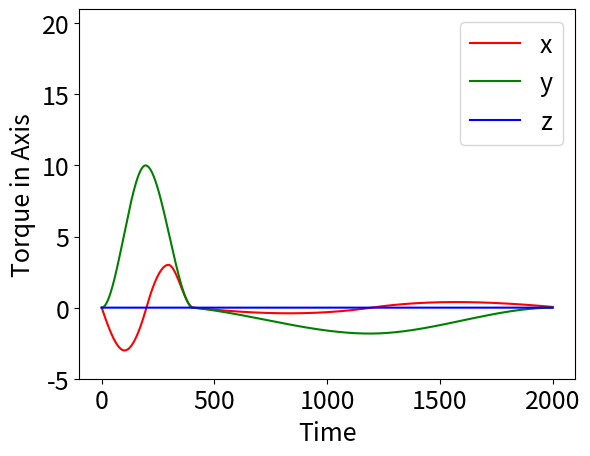

Here is the Python script that generated this plot:
import numpy as np

import matplotlib.pyplot as plt

xs = [0,-0.0473634,-0.09460638,-0.1417219,-0.1887031,-0.2355429,-0.2822343,-0.3287704,-0.3751442,-0.4213485,-0.4673766,-0.5132214,-0.558876,-0.6043332,-0.6495863,-0.694628,-0.7394516,-0.7840499,-0.8284159,-0.8725429,-0.9164236,-0.9600513,-1.003419,-1.046519,-1.089345,-1.13189,-1.174147,-1.216109,-1.257769,-1.29912,-1.340155,-1.380867,-1.421249,-1.461293,-1.500994,-1.540344,-1.579336,-1.617963,-1.656218,-1.694094,-1.731584,-1.768682,-1.80538,-1.84167,-1.877547,-1.913003,-1.948031,-1.982625,-2.016776,-2.050479,-2.083726,-2.11651,-2.148825,-2.180663,-2.212017,-2.242881,-2.273247,-2.303108,-2.332457,-2.361288,-2.389594,-2.417367,-2.4446,-2.471286,-2.497419,-2.522992,-2.547997,-2.572427,-2.596276,-2.619536,-2.642201,-2.664264,-2.685717,-2.706553,-2.726767,-2.74635,-2.765295,-2.783596,-2.801245,-2.818237,-2.834563,-2.850216,-2.865191,-2.879478,-2.893073,-2.905968,-2.918155,-2.929628,-2.94038,-2.950403,-2.959692,-2.968238,-2.976035,-2.983076,-2.989353,-2.994861,-2.999592,-3.003538,-3.006693,-3.00905,-3.010602,-3.011343,-3.011272,-3.010423,-3.008803,-3.006416,-3.003267,-2.999359,-2.994698,-2.989286,-2.983129,-2.97623,-2.968594,-2.960225,-2.951127,-2.941303,-2.93076,-2.9195,-2.907527,-2.894847,-2.881463,-2.867379,-2.8526,-2.83713,-2.820972,-2.804132,-2.786612,-2.768419,-2.749554,-2.730024,-2.709832,-2.688982,-2.667479,-2.645326,-2.622527,-2.599088,-2.575012,-2.550304,-2.524967,-2.499005,-2.472424,-2.445226,-2.417418,-2.389001,-2.359981,-2.330362,-2.300148,-2.269343,-2.237952,-2.205978,-2.173426,-2.140301,-2.106605,-2.072344,-2.037521,-2.002141,-1.966208,-1.929726,-1.892699,-1.855132,-1.817029,-1.778393,-1.73923,-1.699542,-1.659335,-1.618613,-1.57738,-1.53564,-1.493396,-1.450654,-1.407418,-1.363692,-1.319479,-1.274785,-1.229613,-1.183967,-1.137852,-1.091272,-1.044231,-0.9967334,-0.9487829,-0.9003849,-0.8515422,-0.8022592,-0.7525406,-0.7023902,-0.6518128,-0.600812,-0.5493925,-0.4975579,-0.4453123,-0.3926604,-0.339606,-0.2861538,-0.2323077,-0.1780722,-0.123451,-0.06844783,-0.01306772,0.04244111,0.09757721,0.1523224,0.2066727,0.2606238,0.3141732,0.3673165,0.4200497,0.4723691,0.524271,0.5757514,0.6268058,0.6774319,0.7276252,0.7773818,0.8266981,0.8755699,0.9239937,0.971965,1.019481,1.066538,1.113131,1.159258,1.204913,1.250094,1.294796,1.339015,1.382748,1.425992,1.468742,1.510994,1.552745,1.593991,1.634727,1.67495,1.714658,1.753844,1.792507,1.830641,1.868244,1.90531,1.941838,1.977822,2.013259,2.048145,2.082476,2.11625,2.14946,2.182104,2.214179,2.245679,2.276603,2.306944,2.336701,2.365868,2.394444,2.422422,2.4498,2.476573,2.502738,2.528292,2.55323,2.577549,2.601244,2.624313,2.64675,2.668553,2.689718,2.710239,2.730116,2.749341,2.767914,2.785828,2.803082,2.81967,2.835589,2.850836,2.865406,2.879295,2.892501,2.905018,2.916844,2.927973,2.938404,2.948131,2.957152,2.965461,2.973056,2.979932,2.986086,2.991514,2.996212,3.000176,3.003403,3.005889,3.007629,3.008621,3.008847,3.007845,3.005399,3.001536,2.996281,2.989662,2.981706,2.972439,2.961888,2.950079,2.93704,2.922796,2.907376,2.890806,2.873111,2.85432,2.834458,2.813552,2.79163,2.768718,2.744841,2.720029,2.694306,2.6677,2.640238,2.611944,2.582849,2.552977,2.522355,2.491011,2.458969,2.426259,2.392905,2.358936,2.324376,2.289255,2.253597,2.21743,2.18078,2.143674,2.10614,2.068203,2.029891,1.99123,1.952245,1.912966,1.873417,1.833628,1.793621,1.753428,1.713072,1.67258,1.63198,1.591298,1.550561,1.509795,1.469029,1.428288,1.387597,1.346986,1.306479,1.266105,1.225889,1.185859,1.14604,1.106461,1.067148,1.028126,0.9894233,0.9510655,0.9130814,0.8754954,0.8383362,0.8016293,0.7654009,0.7296793,0.6944895,0.6598601,0.6258161,0.5923855,0.5595949,0.5274692,0.4960377,0.4653246,0.4353592,0.4061658,0.3777738,0.3502076,0.3234944,0.2976615,0.2727351,0.2487426,0.2257097,0.2036641,0.182632,0.1626399,0.1437151,0.1258841,0.109174,0.09361005,0.07922101,0.06603169,0.05407047,0.04336309,0.0339365,0.02581716,0.01903224,0.01360798,0.009571552,0.006949425,0.005209832,0.003483517,0.001760142,3.960775E-05,-0.001677976,-0.003392707,-0.005104477,-0.006813333,-0.008519318,-0.01022233,-0.01192245,-0.01361959,-0.01531384,-0.01700508,-0.01869337,-0.02037876,-0.02206112,-0.02374057,-0.02541699,-0.02709047,-0.02876092,-0.03042838,-0.03209288,-0.03375433,-0.03541281,-0.03706824,-0.03872069,-0.04037007,-0.04201641,-0.04365977,-0.04530002,-0.04693728,-0.04857144,-0.05020258,-0.05183061,-0.05345561,-0.05507749,-0.05669629,-0.05831205,-0.05992466,-0.06153422,-0.06314062,-0.06474397,-0.06634414,-0.0679412,-0.06953517,-0.07112597,-0.07271368,-0.07429819,-0.0758796,-0.0774578,-0.07903285,-0.08060477,-0.08217347,-0.08373905,-0.08530139,-0.08686059,-0.08841655,-0.0899693,-0.0915189,-0.09306524,-0.0946084,-0.0961483,-0.09768502,-0.09921846,-0.1007487,-0.1022757,-0.1037994,-0.1053198,-0.106837,-0.108351,-0.1098616,-0.111369,-0.1128731,-0.1143739,-0.1158714,-0.1173656,-0.1188565,-0.1203441,-0.1218284,-0.1233093,-0.1247869,-0.1262612,-0.1277321,-0.1291998,-0.130664,-0.1321249,-0.1335824,-0.1350365,-0.1364873,-0.1379347,-0.1393788,-0.1408194,-0.1422566,-0.1436904,-0.1451208,-0.1465478,-0.1479715,-0.1493916,-0.1508083,-0.1522216,-0.1536315,-0.1550379,-0.1564408,-0.1578403,-0.1592363,-0.160629,-0.162018,-0.1634036,-0.1647857,-0.1661643,-0.1675395,-0.1689111,-0.1702792,-0.1716438,-0.173005,-0.1743625,-0.1757165,-0.177067,-0.1784139,-0.1797574,-0.1810972,-0.1824335,-0.1837662,-0.1850954,-0.186421,-0.187743,-0.1890614,-0.1903762,-0.1916875,-0.1929951,-0.1942991,-0.1955995,-0.1968962,-0.1981894,-0.1994789,-0.2007648,-0.202047,-0.2033257,-0.2046006,-0.2058718,-0.2071394,-0.2084034,-0.2096637,-0.2109202,-0.2121731,-0.2134223,-0.2146678,-0.2159097,-0.2171477,-0.2183821,-0.2196127,-0.2208397,-0.2220629,-0.2232823,-0.224498,-0.2257099,-0.2269182,-0.2281226,-0.2293233,-0.2305202,-0.2317133,-0.2329027,-0.2340882,-0.23527,-0.236448,-0.2376222,-0.2387925,-0.239959,-0.2411217,-0.2422806,-0.2434357,-0.2445869,-0.2457343,-0.2468778,-0.2480174,-0.2491533,-0.2502852,-0.2514133,-0.2525374,-0.2536578,-0.2547742,-0.2558867,-0.2569953,-0.2581,-0.2592008,-0.2602977,-0.2613907,-0.2624797,-0.2635648,-0.264646,-0.2657232,-0.2667964,-0.2678657,-0.2689311,-0.2699925,-0.2710499,-0.2721033,-0.2731527,-0.2741982,-0.2752397,-0.2762771,-0.2773106,-0.27834,-0.2793655,-0.2803868,-0.2814042,-0.2824175,-0.2834269,-0.2844321,-0.2854333,-0.2864304,-0.2874235,-0.2884125,-0.2893974,-0.2903783,-0.291355,-0.2923277,-0.2932963,-0.2942608,-0.2952211,-0.2961774,-0.2971296,-0.2980776,-0.2990215,-0.2999612,-0.3008969,-0.3018283,-0.3027556,-0.3036788,-0.3045978,-0.3055126,-0.3064233,-0.3073297,-0.308232,-0.3091301,-0.310024,-0.3109137,-0.3117992,-0.3126804,-0.3135575,-0.3144304,-0.3152989,-0.3161633,-0.3170234,-0.3178793,-0.318731,-0.3195783,-0.3204214,-0.3212602,-0.3220948,-0.3229251,-0.323751,-0.3245727,-0.3253901,-0.3262032,-0.327012,-0.3278165,-0.3286166,-0.3294125,-0.330204,-0.3309911,-0.3317739,-0.3325524,-0.3333265,-0.3340963,-0.3348616,-0.3356226,-0.3363793,-0.3371316,-0.3378794,-0.3386229,-0.339362,-0.3400967,-0.3408269,-0.3415528,-0.3422742,-0.3429913,-0.3437038,-0.344412,-0.3451156,-0.3458149,-0.3465097,-0.3472,-0.3478859,-0.3485673,-0.3492442,-0.3499166,-0.3505846,-0.351248,-0.351907,-0.3525614,-0.3532114,-0.3538568,-0.3544977,-0.3551341,-0.3557659,-0.3563933,-0.357016,-0.3576342,-0.3582478,-0.358857,-0.3594615,-0.3600615,-0.3606568,-0.3612477,-0.3618339,-0.3624155,-0.3629925,-0.3635649,-0.3641327,-0.3646959,-0.3652544,-0.3658083,-0.3663577,-0.3669024,-0.3674423,-0.3679777,-0.3685084,-0.3690345,-0.3695559,-0.3700725,-0.3705846,-0.371092,-0.3715946,-0.3720926,-0.3725858,-0.3730744,-0.3735583,-0.3740374,-0.3745118,-0.3749815,-0.3754463,-0.3759066,-0.3763621,-0.3768128,-0.3772587,-0.3776999,-0.3781363,-0.378568,-0.3789949,-0.3794169,-0.3798342,-0.3802467,-0.3806544,-0.3810573,-0.3814554,-0.3818486,-0.382237,-0.3826207,-0.3829994,-0.3833734,-0.3837425,-0.3841067,-0.3844661,-0.3848206,-0.3851702,-0.385515,-0.3858549,-0.3861899,-0.38652,-0.3868452,-0.3871655,-0.3874809,-0.3877914,-0.388097,-0.3883977,-0.3886934,-0.3889842,-0.38927,-0.3895509,-0.3898269,-0.3900978,-0.3903639,-0.3906249,-0.390881,-0.3911321,-0.3913782,-0.3916194,-0.3918555,-0.3920866,-0.3923127,-0.3925338,-0.3927499,-0.392961,-0.393167,-0.3933679,-0.3935639,-0.3937548,-0.3939407,-0.3941214,-0.3942972,-0.3944679,-0.3946334,-0.3947939,-0.3949493,-0.3950996,-0.3952448,-0.395385,-0.3955199,-0.3956499,-0.3957746,-0.3958943,-0.3960088,-0.3961182,-0.3962224,-0.3963215,-0.3964154,-0.3965042,-0.3965878,-0.3966663,-0.3967395,-0.3968076,-0.3968705,-0.3969282,-0.3969807,-0.397028,-0.3970701,-0.3971069,-0.3971386,-0.3971651,-0.3971862,-0.3972022,-0.3972129,-0.3972183,-0.3972186,-0.3972135,-0.3972032,-0.3971876,-0.3971668,-0.3971406,-0.3971092,-0.3970724,-0.3970304,-0.3969831,-0.3969304,-0.3968725,-0.3968092,-0.3967406,-0.3966666,-0.3965873,-0.3965027,-0.3964127,-0.3963174,-0.3962167,-0.3961107,-0.3959992,-0.3958824,-0.3957602,-0.3956326,-0.3954996,-0.3953613,-0.3952175,-0.3950683,-0.3949137,-0.3947536,-0.3945882,-0.3944173,-0.394241,-0.3940592,-0.393872,-0.3936793,-0.3934812,-0.3932776,-0.3930685,-0.3928539,-0.3926339,-0.3924083,-0.3921773,-0.3919407,-0.3916987,-0.3914512,-0.3911981,-0.3909395,-0.3906754,-0.3904057,-0.3901305,-0.3898498,-0.3895635,-0.3892716,-0.3889742,-0.3886712,-0.3883627,-0.3880485,-0.3877288,-0.3874035,-0.3870726,-0.3867361,-0.386394,-0.3860463,-0.3856929,-0.385334,-0.3849694,-0.3845991,-0.3842233,-0.3838417,-0.3834545,-0.3830617,-0.3826632,-0.3822591,-0.3818492,-0.3814338,-0.3810125,-0.3805856,-0.3801531,-0.3797148,-0.3792708,-0.378821,-0.3783657,-0.3779045,-0.3774376,-0.376965,-0.3764866,-0.3760025,-0.3755126,-0.375017,-0.3745156,-0.3740084,-0.3734955,-0.3729768,-0.3724523,-0.371922,-0.371386,-0.370844,-0.3702964,-0.3697428,-0.3691836,-0.3686184,-0.3680473,-0.3674706,-0.3668879,-0.3662994,-0.365705,-0.3651048,-0.3644987,-0.3638867,-0.3632689,-0.3626451,-0.3620155,-0.3613801,-0.3607387,-0.3600913,-0.3594382,-0.358779,-0.358114,-0.357443,-0.3567661,-0.3560833,-0.3553944,-0.3546998,-0.353999,-0.3532924,-0.3525798,-0.3518613,-0.3511367,-0.3504061,-0.3496696,-0.3489271,-0.3481786,-0.3474241,-0.3466635,-0.345897,-0.3451244,-0.3443458,-0.3435611,-0.3427705,-0.3419737,-0.341171,-0.3403622,-0.3395472,-0.3387264,-0.3378993,-0.3370663,-0.3362271,-0.3353818,-0.3345305,-0.333673,-0.3328095,-0.3319398,-0.331064,-0.3301821,-0.329294,-0.3283999,-0.3274996,-0.3265931,-0.3256805,-0.3247617,-0.3238369,-0.3229057,-0.3219684,-0.321025,-0.3200754,-0.3191196,-0.3181576,-0.3171893,-0.3162149,-0.3152343,-0.3142475,-0.3132544,-0.3122551,-0.3112495,-0.3102378,-0.3092197,-0.3081956,-0.307165,-0.3061281,-0.3050852,-0.3040358,-0.3029802,-0.3019184,-0.3008502,-0.2997758,-0.2986949,-0.2976078,-0.2965145,-0.2954148,-0.2943088,-0.2931963,-0.2920776,-0.2909527,-0.2898213,-0.2886836,-0.2875395,-0.2863889,-0.2852322,-0.2840689,-0.2828994,-0.2817235,-0.280541,-0.2793523,-0.2781572,-0.2769557,-0.2757477,-0.2745333,-0.2733125,-0.2720853,-0.2708515,-0.2696114,-0.2683648,-0.2671119,-0.2658523,-0.2645863,-0.263314,-0.2620352,-0.2607498,-0.2594579,-0.2581595,-0.2568548,-0.2555434,-0.2542257,-0.2529012,-0.2515702,-0.250233,-0.2488889,-0.2475386,-0.2461815,-0.2448179,-0.2434479,-0.2420712,-0.2406878,-0.2392981,-0.2379017,-0.2364988,-0.2350891,-0.233673,-0.2322503,-0.2308209,-0.2293851,-0.2279425,-0.2264933,-0.2250376,-0.223575,-0.222106,-0.2206303,-0.2191478,-0.2176589,-0.2161631,-0.2146608,-0.2131518,-0.2116361,-0.2101138,-0.2085847,-0.2070488,-0.2055065,-0.2039573,-0.2024015,-0.2008389,-0.1992694,-0.1976935,-0.1961107,-0.1945213,-0.192925,-0.191322,-0.1897123,-0.1880957,-0.1864725,-0.1848425,-0.1832056,-0.1815621,-0.1799115,-0.1782545,-0.1765904,-0.1749196,-0.1732422,-0.1715577,-0.1698666,-0.1681684,-0.1664634,-0.1647518,-0.1630332,-0.1613076,-0.1595754,-0.1578362,-0.1560903,-0.1543375,-0.1525776,-0.1508111,-0.1490374,-0.1472572,-0.1454697,-0.1436754,-0.1418744,-0.1400662,-0.1382513,-0.1364294,-0.1346005,-0.1327648,-0.130922,-0.1290726,-0.1272158,-0.125352,-0.1234817,-0.121604,-0.1197194,-0.117828,-0.1159295,-0.1140241,-0.1121116,-0.1101921,-0.1082657,-0.1063321,-0.1043917,-0.102444,-0.1004893,-0.0985278,-0.09655897,-0.09458349,-0.09260049,-0.09061056,-0.0886138,-0.08660977,-0.08459879,-0.08258062,-0.08055514,-0.07852298,-0.07648342,-0.07443699,-0.07238333,-0.07032234,-0.06825455,-0.06617942,-0.06409723,-0.06200803,-0.05991157,-0.0578081,-0.05569708,-0.05357914,-0.05145418,-0.04932164,-0.04718254,-0.04503567,-0.04288176,-0.0407209,-0.03855262,-0.03637737,-0.0341946,-0.03200459,-0.02980759,-0.02760324,-0.02539179,-0.02317299,-0.02094673,-0.01871354,-0.01647289,-0.01422502,-0.01197014,-0.009707667,-0.007438161,-0.005163589,-0.002895016,-0.0006340141,0.001619961,0.003866379,0.006105784,0.008337914,0.01056251,0.01278011,0.01499019,0.01719329,0.01938914,0.02157751,0.0237589,0.02593281,0.02809978,0.03025953,0.03241183,0.03455719,0.03669536,0.0388261,0.04094993,0.04306634,0.04517584,0.04727818,0.04937314,0.0514612,0.05354188,0.0556157,0.05768239,0.05974172,0.06179421,0.06383934,0.06587763,0.06790883,0.06993273,0.07194978,0.07395954,0.07596248,0.07795838,0.07994699,0.0819288,0.08390336,0.08587112,0.08783187,0.08978539,0.09173213,0.09367188,0.09560441,0.09753019,0.09944876,0.1013606,0.1032655,0.1051632,0.1070542,0.108938,0.1108151,0.1126853,0.1145483,0.1164047,0.1182539,0.1200964,0.1219321,0.1237606,0.1255825,0.1273974,0.1292055,0.1310068,0.1328011,0.1345887,0.1363695,0.1381432,0.1399103,0.1416704,0.1434239,0.1451706,0.1469103,0.1486434,0.1503695,0.152089,0.1538018,0.1555077,0.1572069,0.1588992,0.160585,0.1622641,0.1639362,0.1656018,0.1672605,0.1689127,0.1705581,0.1721967,0.1738288,0.1754541,0.1770728,0.1786849,0.1802901,0.1818889,0.1834811,0.1850664,0.1866452,0.1882173,0.1897829,0.1913419,0.1928941,0.1944399,0.195979,0.1975116,0.1990377,0.200557,0.2020699,0.2035761,0.2050759,0.2065692,0.2080558,0.209536,0.2110095,0.2124767,0.2139374,0.2153914,0.2168391,0.2182803,0.2197148,0.2211431,0.2225647,0.22398,0.2253889,0.2267911,0.2281871,0.2295765,0.2309596,0.2323363,0.2337064,0.2350703,0.2364276,0.2377787,0.2391234,0.2404616,0.2417936,0.243119,0.2444383,0.2457512,0.2470576,0.2483578,0.2496517,0.2509391,0.2522203,0.2534951,0.2547637,0.2560261,0.257282,0.2585317,0.2597751,0.2610123,0.2622433,0.2634679,0.2646863,0.2658984,0.2671044,0.2683042,0.2694976,0.270685,0.2718659,0.2730408,0.2742096,0.275372,0.2765284,0.2776784,0.2788225,0.2799603,0.2810919,0.2822175,0.2833369,0.2844501,0.2855573,0.2866583,0.2877532,0.2888421,0.2899247,0.2910014,0.2920719,0.2931364,0.2941948,0.2952471,0.2962934,0.2973336,0.2983678,0.299396,0.3004181,0.3014342,0.3024443,0.3034484,0.3044465,0.3054385,0.3064247,0.3074049,0.308379,0.3093472,0.3103094,0.3112656,0.312216,0.3131604,0.3140989,0.3150313,0.315958,0.3168787,0.3177935,0.3187025,0.3196054,0.3205026,0.3213939,0.3222792,0.3231587,0.3240324,0.3249002,0.3257622,0.3266183,0.3274686,0.3283131,0.3291518,0.3299847,0.3308117,0.331633,0.3324485,0.3332582,0.3340622,0.3348602,0.3356527,0.3364394,0.3372202,0.3379954,0.3387647,0.3395285,0.3402865,0.3410387,0.3417853,0.3425261,0.3432614,0.3439909,0.3447146,0.3454328,0.3461452,0.3468521,0.3475533,0.3482488,0.3489386,0.3496229,0.3503015,0.3509746,0.351642,0.3523037,0.35296,0.3536106,0.3542556,0.3548951,0.355529,0.3561573,0.3567801,0.3573973,0.3580089,0.3586152,0.3592158,0.3598109,0.3604005,0.3609845,0.3615631,0.3621362,0.3627038,0.363266,0.3638227,0.3643738,0.3649195,0.3654598,0.3659946,0.3665241,0.367048,0.3675666,0.3680797,0.3685874,0.3690897,0.3695866,0.3700781,0.3705642,0.371045,0.3715204,0.3719904,0.3724551,0.3729144,0.3733683,0.373817,0.3742604,0.3746983,0.375131,0.3755584,0.3759804,0.3763972,0.3768087,0.3772149,0.3776159,0.3780115,0.3784019,0.378787,0.379167,0.3795416,0.3799111,0.3802752,0.3806343,0.3809881,0.3813366,0.38168,0.3820181,0.3823512,0.382679,0.3830016,0.3833191,0.3836315,0.3839386,0.3842407,0.3845375,0.3848293,0.385116,0.3853975,0.3856739,0.3859453,0.3862115,0.3864726,0.3867286,0.3869796,0.3872255,0.3874664,0.3877022,0.3879329,0.3881586,0.3883793,0.3885949,0.3888056,0.3890111,0.3892118,0.3894074,0.389598,0.3897836,0.3899643,0.3901399,0.3903106,0.3904763,0.3906372,0.390793,0.3909439,0.3910899,0.391231,0.3913671,0.3914984,0.3916247,0.3917462,0.3918626,0.3919743,0.3920811,0.392183,0.3922801,0.3923723,0.3924596,0.3925421,0.3926198,0.3926926,0.3927606,0.3928238,0.3928822,0.3929358,0.3929846,0.3930286,0.3930678,0.3931023,0.393132,0.3931569,0.3931772,0.3931926,0.3932033,0.3932092,0.3932105,0.393207,0.3931987,0.3931859,0.3931683,0.393146,0.393119,0.3930874,0.393051,0.3930101,0.3929645,0.3929142,0.3928592,0.3927996,0.3927355,0.3926666,0.3925932,0.3925151,0.3924325,0.3923452,0.3922534,0.392157,0.392056,0.3919505,0.3918403,0.3917257,0.3916064,0.3914827,0.3913544,0.3912215,0.3910842,0.3909424,0.390796,0.3906451,0.3904898,0.39033,0.3901656,0.3899968,0.3898236,0.3896459,0.3894637,0.3892771,0.3890861,0.3888906,0.3886907,0.3884864,0.3882776,0.3880646,0.387847,0.387625,0.3873988,0.3871681,0.3869331,0.3866937,0.3864499,0.3862018,0.3859493,0.3856925,0.3854315,0.385166,0.3848962,0.3846222,0.3843438,0.3840612,0.3837742,0.383483,0.3831875,0.3828877,0.3825837,0.3822755,0.3819629,0.3816462,0.3813251,0.381,0.3806705,0.3803369,0.379999,0.379657,0.3793107,0.3789603,0.3786058,0.378247,0.377884,0.377517,0.3771456,0.3767703,0.3763908,0.3760071,0.3756194,0.3752275,0.3748316,0.3744314,0.3740273,0.373619,0.3732066,0.3727902,0.3723697,0.371945,0.3715165,0.3710838,0.370647,0.3702064,0.3697616,0.3693128,0.3688601,0.3684033,0.3679425,0.3674776,0.3670089,0.3665361,0.3660594,0.3655787,0.365094,0.3646054,0.3641129,0.3636163,0.363116,0.3626116,0.3621033,0.3615912,0.3610751,0.3605552,0.3600313,0.3595035,0.358972,0.3584364,0.3578972,0.3573539,0.3568068,0.356256,0.3557013,0.3551428,0.3545803,0.3540141,0.3534442,0.3528703,0.3522928,0.3517114,0.3511262,0.3505373,0.3499447,0.3493481,0.348748,0.348144,0.3475363,0.346925,0.3463097,0.3456909,0.3450683,0.3444421,0.343812,0.3431784,0.3425411,0.3419,0.3412553,0.3406069,0.3399549,0.3392993,0.33864,0.337977,0.3373104,0.3366402,0.3359665,0.335289,0.334608,0.3339233,0.3332351,0.3325434,0.331848,0.331149,0.3304465,0.3297405,0.3290311,0.3283178,0.3276011,0.326881,0.3261572,0.3254302,0.3246993,0.323965,0.3232275,0.3224862,0.3217415,0.3209934,0.3202417,0.3194867,0.3187281,0.3179662,0.3172008,0.3164319,0.3156597,0.314884,0.3141049,0.3133224,0.3125365,0.3117473,0.3109546,0.3101586,0.3093592,0.3085564,0.3077503,0.3069409,0.306128,0.3053119,0.3044924,0.3036696,0.3028436,0.3020141,0.3011814,0.3003454,0.2995062,0.2986636,0.2978177,0.2969687,0.2961162,0.2952607,0.2944019,0.2935396,0.2926744,0.2918059,0.2909339,0.2900591,0.2891808,0.2882995,0.2874149,0.2865271,0.2856362,0.2847421,0.2838448,0.2829444,0.2820408,0.2811341,0.2802242,0.2793113,0.2783952,0.2774759,0.2765536,0.2756281,0.2746997,0.2737681,0.2728333,0.2718956,0.2709547,0.2700108,0.2690639,0.2681139,0.2671608,0.2662048,0.2652457,0.2642836,0.2633185,0.2623504,0.2613792,0.260405,0.2594281,0.2584479,0.2574648,0.2564789,0.2554898,0.2544979,0.2535031,0.2525054,0.2515045,0.2505009,0.2494944,0.2484847,0.2474725,0.2464572,0.2454389,0.244418,0.243394,0.2423671,0.2413376,0.240305,0.2392697,0.2382315,0.2371904,0.2361466,0.2350999,0.2340504,0.2329981,0.2319429,0.2308851,0.2298244,0.2287609,0.2276947,0.2266256,0.225554,0.2244795,0.2234024,0.2223222,0.2212394,0.2201541,0.2190659,0.2179749,0.2168815,0.2157851,0.2146861,0.2135846,0.2124801,0.2113732,0.2102635,0.2091513,0.2080362,0.2069185,0.2057985,0.2046754,0.2035501,0.202422,0.2012911,0.2001579,0.199022,0.1978835,0.1967424,0.1955987,0.1944526,0.1933038,0.1921524,0.1909986,0.1898421,0.1886832,0.1875217,0.1863576,0.1851912,0.1840221,0.1828508,0.1816767,0.1805001,0.1793212,0.1781398,0.1769559,0.1757695,0.1745806,0.1733894,0.1721958,0.1709997,0.1698011,0.1686001,0.1673968,0.1661911,0.164983,0.1637723,0.1625594,0.1613442,0.1601264,0.1589063,0.1576841,0.1564593,0.1552323,0.1540028,0.152771,0.1515371,0.1503007,0.149062,0.1478211,0.1465776,0.1453323,0.1440844,0.1428342,0.1415818,0.1403272,0.1390703,0.1378111,0.1365498,0.1352863,0.1340203,0.1327523,0.1314821,0.1302097,0.1289349,0.1276581,0.1263792,0.125098,0.1238145,0.1225291,0.1212413,0.1199515,0.1186596,0.1173653,0.1160692,0.1147708,0.1134706,0.1121679,0.1108631,0.1095565,0.1082475,0.1069367,0.1056235,0.1043084,0.1029914,0.1016721,0.1003507,0.09902762,0.09770226,0.09637494,0.09504569,0.09371413,0.09238081,0.09104541,0.08970808,0.08836886,0.08702736,0.08568415,0.08433887,0.0829917,0.08164249,0.08029142,0.07893828,0.07758331,0.07622649,0.07486764,0.07350679,0.07214428,0.07077978,0.06941346,0.06804515,0.06667487,0.06530298,0.06392893,0.06255312,0.0611757,0.05979617,0.05841506,0.05703183,0.05564686,0.05426033,0.05287152,0.05148137,]
ys = [0.0002726016,0.0005194347,0.002196318,0.00544393,0.01024581,0.01658548,0.02444649,0.03381237,0.04466667,0.0569929,0.07077461,0.08599534,0.1026386,0.120688,0.140127,0.1609391,0.183108,0.206617,0.2314498,0.25759,0.2850209,0.3137263,0.3436896,0.3748943,0.407324,0.4409622,0.4757924,0.5117983,0.5489632,0.5872708,0.6267046,0.6672482,0.7088851,0.7515987,0.7953728,0.8401905,0.8860357,0.932892,0.9807427,1.029572,1.079362,1.130097,1.181761,1.234337,1.287809,1.34216,1.397374,1.453434,1.510324,1.568027,1.626528,1.685809,1.745854,1.806646,1.868169,1.930407,1.993343,2.056961,2.121243,2.186175,2.251739,2.317919,2.384697,2.45206,2.519988,2.588466,2.657478,2.727007,2.797037,2.86755,2.938531,3.009964,3.08183,3.154115,3.226803,3.299875,3.373316,3.44711,3.521239,3.595688,3.67044,3.745478,3.820787,3.896349,3.972148,4.048169,4.124393,4.200804,4.277388,4.354125,4.431002,4.508,4.585104,4.662296,4.739561,4.816882,4.894243,4.971627,5.049017,5.126398,5.203752,5.281064,5.358315,5.435493,5.512577,5.589552,5.666403,5.743113,5.819664,5.89604,5.972226,6.048205,6.12396,6.199473,6.274731,6.349715,6.424409,6.498798,6.572864,6.64659,6.719961,6.79296,6.865571,6.937776,7.00956,7.080906,7.151798,7.222219,7.292152,7.361582,7.430492,7.498865,7.566685,7.633935,7.7006,7.766661,7.832104,7.896911,7.961066,8.024552,8.087355,8.149456,8.210839,8.271488,8.331386,8.390515,8.448863,8.506411,8.563141,8.619038,8.674087,8.728268,8.781568,8.833968,8.885453,8.936007,8.985612,9.034253,9.081912,9.128573,9.174221,9.218838,9.262407,9.304914,9.34634,9.386669,9.425887,9.463974,9.500916,9.536695,9.571296,9.6047,9.636894,9.667859,9.69758,9.72604,9.753222,9.77911,9.803688,9.826939,9.848845,9.869393,9.888564,9.906342,9.92271,9.937654,9.951155,9.963197,9.973764,9.982841,9.990408,9.996449,10.00095,10.0039,10.00527,10.0051,10.00361,10.00081,9.996718,9.99135,9.984715,9.976828,9.967698,9.95734,9.945765,9.932987,9.919017,9.903868,9.887551,9.870082,9.851469,9.831728,9.810869,9.788905,9.765849,9.741714,9.71651,9.690251,9.662951,9.634619,9.605269,9.574914,9.543566,9.511237,9.477941,9.443687,9.408491,9.372364,9.335318,9.297365,9.258519,9.218791,9.178195,9.136742,9.094444,9.051314,9.007366,8.96261,8.917059,8.870727,8.823625,8.775764,8.72716,8.677822,8.627764,8.576998,8.525537,8.473394,8.420579,8.367106,8.312988,8.258237,8.202864,8.146883,8.090304,8.033144,7.97541,7.91712,7.858283,7.798909,7.739017,7.678612,7.617713,7.556327,7.494472,7.432156,7.36939,7.306193,7.242571,7.17854,7.11411,7.049297,6.984109,6.918562,6.852668,6.786435,6.719882,6.653015,6.585852,6.518401,6.450679,6.382695,6.31446,6.245992,6.177297,6.108392,6.039286,5.969995,5.90053,5.830901,5.761124,5.691208,5.62117,5.551016,5.480765,5.410427,5.340011,5.269535,5.199006,5.128441,5.057848,4.987245,4.916641,4.846046,4.775478,4.704944,4.634461,4.564037,4.493689,4.423427,4.353261,4.283208,4.213276,4.143483,4.073835,4.00435,3.935036,3.86591,3.796981,3.728259,3.659763,3.591499,3.523486,3.455729,3.388247,3.321049,3.254147,3.187555,3.121284,3.055348,2.989758,2.924528,2.85967,2.795193,2.731114,2.667443,2.604194,2.541377,2.479008,2.417095,2.355653,2.294695,2.234231,2.174277,2.114841,2.055939,1.997582,1.939782,1.882553,1.825905,1.769852,1.714405,1.659579,1.605386,1.551834,1.498942,1.446716,1.395174,1.344324,1.294182,1.244758,1.196064,1.148115,1.100922,1.054498,1.008852,0.9640017,0.9199543,0.8767271,0.8343306,0.7927761,0.7520771,0.712244,0.6732931,0.6352329,0.5980787,0.561842,0.5265322,0.4921665,0.4587545,0.4263105,0.394845,0.3643713,0.3349009,0.306448,0.2790232,0.2526398,0.2273102,0.2030458,0.1798611,0.1577673,0.136776,0.1169004,0.09815311,0.08054543,0.06409073,0.04880238,0.03469086,0.02177048,0.01005077,-0.000421859,-0.00604068,-0.006421512,-0.004543042,-0.003383985,-0.004781866,-0.006454599,-0.008136589,-0.009827707,-0.01152802,-0.01323741,-0.01495594,-0.01668348,-0.01842005,-0.02016567,-0.02192023,-0.02368377,-0.02545618,-0.02723754,-0.0290277,-0.03082668,-0.03263453,-0.03445109,-0.03627644,-0.03811046,-0.03995322,-0.04180458,-0.04366457,-0.04553321,-0.04741036,-0.04929611,-0.05119031,-0.05309306,-0.05500419,-0.05692376,-0.05885177,-0.06078809,-0.06273282,-0.06468578,-0.0666471,-0.06861659,-0.07059437,-0.07258029,-0.07457436,-0.07657664,-0.07858694,-0.0806054,-0.08263183,-0.08466636,-0.08670881,-0.08875921,-0.09081761,-0.09288386,-0.09495803,-0.09703999,-0.09912983,-0.1012274,-0.1033327,-0.1054458,-0.1075666,-0.109695,-0.1118311,-0.1139748,-0.1161261,-0.1182849,-0.1204513,-0.1226251,-0.1248065,-0.1269953,-0.1291915,-0.131395,-0.1336059,-0.1358242,-0.1380496,-0.1402825,-0.1425225,-0.1447698,-0.1470241,-0.1492857,-0.1515544,-0.1538301,-0.156113,-0.1584029,-0.1606998,-0.1630036,-0.1653144,-0.1676321,-0.1699567,-0.1722882,-0.1746264,-0.1769716,-0.1793234,-0.181682,-0.1840473,-0.1864193,-0.188798,-0.1911833,-0.1935752,-0.1959736,-0.1983787,-0.2007902,-0.2032081,-0.2056325,-0.2080635,-0.2105008,-0.2129444,-0.2153943,-0.2178507,-0.2203132,-0.222782,-0.225257,-0.2277382,-0.2302257,-0.2327192,-0.2352188,-0.2377245,-0.2402362,-0.2427541,-0.2452778,-0.2478075,-0.2503431,-0.2528848,-0.2554322,-0.2579855,-0.2605445,-0.2631094,-0.2656801,-0.2682565,-0.2708385,-0.2734262,-0.2760195,-0.2786187,-0.2812232,-0.2838333,-0.286449,-0.2890702,-0.2916968,-0.2943288,-0.2969663,-0.2996091,-0.3022574,-0.3049109,-0.3075697,-0.3102338,-0.3129033,-0.3155777,-0.3182574,-0.3209423,-0.3236322,-0.3263274,-0.3290275,-0.3317327,-0.3344428,-0.3371579,-0.3398781,-0.3426031,-0.345333,-0.3480677,-0.3508075,-0.3535518,-0.356301,-0.3590548,-0.3618134,-0.3645768,-0.3673448,-0.3701173,-0.3728945,-0.3756762,-0.3784627,-0.3812535,-0.3840487,-0.3868484,-0.3896528,-0.3924613,-0.3952742,-0.3980915,-0.4009131,-0.403739,-0.4065691,-0.4094034,-0.4122419,-0.4150846,-0.4179316,-0.4207825,-0.4236374,-0.4264965,-0.4293597,-0.4322268,-0.4350978,-0.4379727,-0.4408515,-0.4437344,-0.446621,-0.4495113,-0.4524055,-0.4553036,-0.4582053,-0.4611106,-0.4640197,-0.4669323,-0.4698488,-0.4727686,-0.4756921,-0.478619,-0.4815495,-0.4844835,-0.4874208,-0.4903616,-0.4933058,-0.4962534,-0.4992043,-0.5021584,-0.5051157,-0.5080764,-0.5110404,-0.5140073,-0.5169775,-0.5199508,-0.5229272,-0.5259067,-0.5288892,-0.5318747,-0.5348632,-0.5378547,-0.540849,-0.5438462,-0.5468463,-0.5498492,-0.5528551,-0.5558635,-0.5588747,-0.5618886,-0.5649054,-0.5679247,-0.5709466,-0.5739711,-0.5769982,-0.5800279,-0.5830601,-0.5860946,-0.5891317,-0.5921712,-0.5952132,-0.5982575,-0.6013041,-0.604353,-0.6074043,-0.6104578,-0.6135134,-0.6165712,-0.6196312,-0.6226935,-0.6257578,-0.6288241,-0.6318924,-0.6349629,-0.6380355,-0.6411098,-0.6441861,-0.6472642,-0.6503445,-0.6534264,-0.6565101,-0.6595956,-0.6626829,-0.665772,-0.6688628,-0.6719551,-0.6750491,-0.678145,-0.6812422,-0.6843409,-0.6874412,-0.690543,-0.6936464,-0.6967511,-0.6998572,-0.7029647,-0.7060736,-0.7091839,-0.7122954,-0.7154081,-0.7185221,-0.7216374,-0.7247538,-0.7278713,-0.73099,-0.7341097,-0.7372307,-0.7403525,-0.7434753,-0.7465991,-0.7497238,-0.7528497,-0.7559762,-0.7591037,-0.7622319,-0.7653611,-0.768491,-0.7716215,-0.7747527,-0.7778847,-0.7810175,-0.7841508,-0.7872847,-0.7904191,-0.793554,-0.7966897,-0.7998257,-0.8029621,-0.8060989,-0.8092363,-0.8123739,-0.8155119,-0.8186501,-0.8217887,-0.8249276,-0.8280666,-0.8312058,-0.8343453,-0.8374849,-0.8406246,-0.8437642,-0.8469039,-0.8500438,-0.8531836,-0.8563234,-0.859463,-0.8626026,-0.865742,-0.8688815,-0.8720205,-0.8751594,-0.8782981,-0.8814366,-0.8845747,-0.8877124,-0.8908499,-0.8939869,-0.8971236,-0.9002597,-0.9033954,-0.9065306,-0.9096652,-0.9127995,-0.9159329,-0.9190658,-0.922198,-0.9253297,-0.9284606,-0.9315907,-0.93472,-0.9378486,-0.9409766,-0.9441035,-0.9472294,-0.9503545,-0.9534789,-0.956602,-0.9597243,-0.9628454,-0.9659656,-0.9690849,-0.9722027,-0.9753196,-0.9784352,-0.9815496,-0.984663,-0.987775,-0.9908857,-0.993995,-0.9971032,-1.00021,-1.003315,-1.006419,-1.009521,-1.012622,-1.015722,-1.018819,-1.021916,-1.02501,-1.028104,-1.031195,-1.034285,-1.037372,-1.040459,-1.043543,-1.046626,-1.049706,-1.052785,-1.055863,-1.058938,-1.062011,-1.065082,-1.068151,-1.071218,-1.074283,-1.077346,-1.080407,-1.083466,-1.086523,-1.089577,-1.092629,-1.095679,-1.098726,-1.101771,-1.104814,-1.107855,-1.110893,-1.113928,-1.116961,-1.119992,-1.12302,-1.126046,-1.129068,-1.132089,-1.135106,-1.138121,-1.141134,-1.144143,-1.14715,-1.150154,-1.153155,-1.156154,-1.159149,-1.162142,-1.165131,-1.168118,-1.171102,-1.174082,-1.17706,-1.180034,-1.183006,-1.185974,-1.188939,-1.191901,-1.19486,-1.197815,-1.200767,-1.203716,-1.206661,-1.209603,-1.212542,-1.215477,-1.218409,-1.221338,-1.224262,-1.227184,-1.230101,-1.233015,-1.235926,-1.238833,-1.241736,-1.244635,-1.247531,-1.250423,-1.253311,-1.256195,-1.259075,-1.261952,-1.264824,-1.267693,-1.270557,-1.273418,-1.276275,-1.279127,-1.281976,-1.28482,-1.28766,-1.290496,-1.293328,-1.296155,-1.298978,-1.301797,-1.304612,-1.307422,-1.310228,-1.313029,-1.315826,-1.318619,-1.321407,-1.32419,-1.32697,-1.329744,-1.332514,-1.335279,-1.338039,-1.340795,-1.343546,-1.346292,-1.349033,-1.35177,-1.354502,-1.357229,-1.359951,-1.362668,-1.36538,-1.368087,-1.370789,-1.373486,-1.376178,-1.378865,-1.381546,-1.384223,-1.386894,-1.38956,-1.392221,-1.394877,-1.397527,-1.400172,-1.402812,-1.405446,-1.408074,-1.410697,-1.413315,-1.415928,-1.418534,-1.421135,-1.423731,-1.426321,-1.428905,-1.431484,-1.434056,-1.436623,-1.439185,-1.44174,-1.44429,-1.446834,-1.449372,-1.451904,-1.45443,-1.45695,-1.459464,-1.461972,-1.464474,-1.46697,-1.469459,-1.471943,-1.47442,-1.476892,-1.479357,-1.481815,-1.484267,-1.486714,-1.489153,-1.491587,-1.494014,-1.496434,-1.498848,-1.501255,-1.503656,-1.506051,-1.508439,-1.51082,-1.513194,-1.515562,-1.517923,-1.520278,-1.522626,-1.524966,-1.5273,-1.529628,-1.531948,-1.534261,-1.536568,-1.538867,-1.54116,-1.543446,-1.545724,-1.547995,-1.55026,-1.552517,-1.554767,-1.55701,-1.559245,-1.561474,-1.563695,-1.565908,-1.568115,-1.570314,-1.572505,-1.574689,-1.576866,-1.579035,-1.581197,-1.583351,-1.585498,-1.587637,-1.589768,-1.591892,-1.594008,-1.596116,-1.598217,-1.600309,-1.602395,-1.604472,-1.606541,-1.608602,-1.610656,-1.612701,-1.614739,-1.616768,-1.61879,-1.620803,-1.622808,-1.624806,-1.626795,-1.628776,-1.630748,-1.632713,-1.634669,-1.636617,-1.638556,-1.640488,-1.64241,-1.644325,-1.646231,-1.648128,-1.650017,-1.651898,-1.653769,-1.655633,-1.657487,-1.659333,-1.661171,-1.662999,-1.664819,-1.66663,-1.668433,-1.670227,-1.672011,-1.673787,-1.675554,-1.677312,-1.679061,-1.680801,-1.682532,-1.684254,-1.685967,-1.687671,-1.689365,-1.691051,-1.692727,-1.694394,-1.696052,-1.6977,-1.69934,-1.700969,-1.70259,-1.704201,-1.705802,-1.707395,-1.708978,-1.710551,-1.712115,-1.713668,-1.715213,-1.716748,-1.718273,-1.719789,-1.721294,-1.72279,-1.724277,-1.725753,-1.72722,-1.728677,-1.730124,-1.73156,-1.732987,-1.734405,-1.735812,-1.737208,-1.738595,-1.739972,-1.741339,-1.742696,-1.744042,-1.745378,-1.746704,-1.74802,-1.749325,-1.75062,-1.751905,-1.753179,-1.754443,-1.755696,-1.756939,-1.758172,-1.759394,-1.760605,-1.761806,-1.762996,-1.764176,-1.765345,-1.766503,-1.76765,-1.768787,-1.769913,-1.771028,-1.772132,-1.773225,-1.774308,-1.775379,-1.77644,-1.777489,-1.778528,-1.779555,-1.780572,-1.781577,-1.782571,-1.783554,-1.784526,-1.785487,-1.786436,-1.787374,-1.788301,-1.789216,-1.79012,-1.791013,-1.791894,-1.792763,-1.793622,-1.794469,-1.795304,-1.796127,-1.796939,-1.79774,-1.798528,-1.799305,-1.800071,-1.800824,-1.801566,-1.802296,-1.803014,-1.803721,-1.804415,-1.805097,-1.805768,-1.806427,-1.807073,-1.807708,-1.80833,-1.80894,-1.809539,-1.810125,-1.810699,-1.81126,-1.81181,-1.812347,-1.812872,-1.813385,-1.813885,-1.814373,-1.814848,-1.815311,-1.815761,-1.8162,-1.816625,-1.817038,-1.817438,-1.817826,-1.818201,-1.818563,-1.818913,-1.81925,-1.819574,-1.819886,-1.820184,-1.82047,-1.820743,-1.821003,-1.82125,-1.821484,-1.821705,-1.821913,-1.822108,-1.82229,-1.822459,-1.822615,-1.822757,-1.822887,-1.823003,-1.823106,-1.823195,-1.823271,-1.823334,-1.823384,-1.82342,-1.823443,-1.823452,-1.823447,-1.823425,-1.823387,-1.823333,-1.823262,-1.823175,-1.823071,-1.822952,-1.822816,-1.822664,-1.822496,-1.822312,-1.822112,-1.821896,-1.821664,-1.821416,-1.821153,-1.820873,-1.820578,-1.820267,-1.81994,-1.819598,-1.81924,-1.818866,-1.818477,-1.818073,-1.817653,-1.817217,-1.816767,-1.816301,-1.815819,-1.815323,-1.814811,-1.814284,-1.813742,-1.813185,-1.812612,-1.812025,-1.811423,-1.810806,-1.810174,-1.809527,-1.808865,-1.808189,-1.807498,-1.806792,-1.806072,-1.805337,-1.804587,-1.803823,-1.803044,-1.802251,-1.801444,-1.800622,-1.799786,-1.798936,-1.798071,-1.797193,-1.7963,-1.795393,-1.794472,-1.793536,-1.792587,-1.791624,-1.790647,-1.789657,-1.788652,-1.787633,-1.786601,-1.785555,-1.784496,-1.783422,-1.782336,-1.781235,-1.780122,-1.778994,-1.777854,-1.7767,-1.775532,-1.774351,-1.773157,-1.77195,-1.77073,-1.769496,-1.76825,-1.76699,-1.765717,-1.764432,-1.763133,-1.761822,-1.760497,-1.75916,-1.75781,-1.756447,-1.755072,-1.753684,-1.752283,-1.75087,-1.749444,-1.748006,-1.746556,-1.745093,-1.743617,-1.742129,-1.740629,-1.739117,-1.737592,-1.736056,-1.734507,-1.732946,-1.731373,-1.729788,-1.728191,-1.726582,-1.724962,-1.723329,-1.721685,-1.720028,-1.718361,-1.716681,-1.71499,-1.713287,-1.711573,-1.709847,-1.70811,-1.706361,-1.704601,-1.702829,-1.701046,-1.699252,-1.697447,-1.695631,-1.693803,-1.691964,-1.690114,-1.688253,-1.686381,-1.684498,-1.682605,-1.6807,-1.678784,-1.676858,-1.674921,-1.672974,-1.671015,-1.669046,-1.667067,-1.665077,-1.663076,-1.661065,-1.659043,-1.657012,-1.654969,-1.652916,-1.650854,-1.648781,-1.646698,-1.644604,-1.642501,-1.640387,-1.638263,-1.63613,-1.633987,-1.631833,-1.62967,-1.627497,-1.625314,-1.623122,-1.620919,-1.618708,-1.616486,-1.614255,-1.612014,-1.609764,-1.607505,-1.605236,-1.602957,-1.60067,-1.598372,-1.596066,-1.593751,-1.591426,-1.589093,-1.58675,-1.584398,-1.582037,-1.579667,-1.577288,-1.574901,-1.572504,-1.570099,-1.567685,-1.565262,-1.562831,-1.560391,-1.557942,-1.555484,-1.553019,-1.550544,-1.548061,-1.545571,-1.543071,-1.540563,-1.538047,-1.535523,-1.53299,-1.53045,-1.527901,-1.525344,-1.522779,-1.520206,-1.517625,-1.515037,-1.51244,-1.509835,-1.507223,-1.504603,-1.501976,-1.49934,-1.496697,-1.494047,-1.491388,-1.488723,-1.48605,-1.483369,-1.480681,-1.477986,-1.475283,-1.472573,-1.469856,-1.467132,-1.464401,-1.461662,-1.458917,-1.456164,-1.453404,-1.450638,-1.447864,-1.445084,-1.442297,-1.439503,-1.436702,-1.433895,-1.431081,-1.428261,-1.425434,-1.4226,-1.419759,-1.416913,-1.41406,-1.4112,-1.408334,-1.405462,-1.402584,-1.399699,-1.396809,-1.393912,-1.391009,-1.3881,-1.385185,-1.382264,-1.379337,-1.376404,-1.373466,-1.370521,-1.367571,-1.364615,-1.361653,-1.358686,-1.355713,-1.352735,-1.349751,-1.346761,-1.343766,-1.340766,-1.337761,-1.33475,-1.331733,-1.328712,-1.325685,-1.322653,-1.319617,-1.316574,-1.313527,-1.310475,-1.307418,-1.304356,-1.301289,-1.298218,-1.295141,-1.29206,-1.288974,-1.285884,-1.282788,-1.279689,-1.276584,-1.273475,-1.270362,-1.267244,-1.264122,-1.260995,-1.257864,-1.254729,-1.25159,-1.248447,-1.245299,-1.242147,-1.238991,-1.235831,-1.232668,-1.2295,-1.226328,-1.223153,-1.219973,-1.21679,-1.213603,-1.210412,-1.207218,-1.20402,-1.200819,-1.197614,-1.194405,-1.191193,-1.187978,-1.184759,-1.181537,-1.178311,-1.175083,-1.171851,-1.168616,-1.165378,-1.162137,-1.158892,-1.155645,-1.152394,-1.149141,-1.145885,-1.142627,-1.139364,-1.1361,-1.132833,-1.129563,-1.12629,-1.123015,-1.119737,-1.116457,-1.113174,-1.109889,-1.106601,-1.103311,-1.100019,-1.096724,-1.093427,-1.090128,-1.086827,-1.083524,-1.080218,-1.07691,-1.073601,-1.07029,-1.066976,-1.063661,-1.060344,-1.057025,-1.053704,-1.050382,-1.047058,-1.043732,-1.040405,-1.037076,-1.033746,-1.030414,-1.027081,-1.023746,-1.02041,-1.017073,-1.013735,-1.010395,-1.007054,-1.003712,-1.000368,-0.9970242,-0.9936787,-0.9903327,-0.9869852,-0.9836369,-0.9802881,-0.9769381,-0.9735877,-0.9702362,-0.9668838,-0.9635313,-0.9601778,-0.956824,-0.9534694,-0.9501143,-0.946759,-0.9434031,-0.9400467,-0.9366903,-0.9333332,-0.9299762,-0.9266186,-0.923261,-0.9199035,-0.9165455,-0.913188,-0.90983,-0.9064721,-0.9031145,-0.8997566,-0.8963994,-0.8930418,-0.8896846,-0.886328,-0.8829713,-0.8796154,-0.8762594,-0.8729039,-0.8695494,-0.8661947,-0.8628412,-0.8594877,-0.856135,-0.8527833,-0.849432,-0.8460813,-0.842732,-0.8393829,-0.8360353,-0.8326881,-0.8293418,-0.8259969,-0.8226527,-0.8193099,-0.815968,-0.8126272,-0.809288,-0.8059496,-0.8026128,-0.7992769,-0.7959425,-0.7926099,-0.7892784,-0.7859486,-0.7826201,-0.7792931,-0.775968,-0.7726442,-0.7693222,-0.7660022,-0.7626836,-0.7593671,-0.7560523,-0.7527392,-0.7494285,-0.7461194,-0.7428126,-0.7395074,-0.7362045,-0.7329041,-0.7296053,-0.7263092,-0.723015,-0.7197231,-0.7164339,-0.7131467,-0.7098622,-0.7065798,-0.7033001,-0.7000231,-0.6967483,-0.6934766,-0.6902071,-0.6869403,-0.6836766,-0.6804155,-0.6771569,-0.6739018,-0.6706492,-0.6673999,-0.664153,-0.6609093,-0.6576689,-0.6544315,-0.6511976,-0.6479664,-0.6447382,-0.6415138,-0.6382924,-0.6350746,-0.6318599,-0.6286488,-0.6254413,-0.6222371,-0.6190367,-0.6158396,-0.612646,-0.6094564,-0.6062703,-0.6030879,-0.5999097,-0.596735,-0.5935644,-0.5903975,-0.5872345,-0.5840759,-0.5809208,-0.5777702,-0.5746233,-0.5714806,-0.5683426,-0.5652086,-0.562079,-0.5589533,-0.5558321,-0.5527157,-0.5496031,-0.5464957,-0.5433921,-0.5402932,-0.5371995,-0.5341098,-0.5310251,-0.5279452,-0.5248697,-0.5217994,-0.5187336,-0.5156726,-0.512617,-0.5095659,-0.5065204,-0.5034795,-0.5004437,-0.4974134,-0.4943877,-0.4913678,-0.4883527,-0.4853426,-0.4823385,-0.4793395,-0.4763463,-0.473358,-0.4703753,-0.4673984,-0.4644266,-0.4614609,-0.4585006,-0.4555458,-0.4525973,-0.4496541,-0.4467169,-0.4437858,-0.4408603,-0.437941,-0.4350271,-0.4321195,-0.4292183,-0.4263227,-0.4234337,-0.4205505,-0.4176737,-0.4148033,-0.411939,-0.4090813,-0.4062296,-0.4033844,-0.400546,-0.3977135,-0.3948883,-0.3920691,-0.3892567,-0.3864512,-0.3836522,-0.3808597,-0.3780745,-0.3752959,-0.3725243,-0.3697592,-0.3670012,-0.3642505,-0.3615066,-0.35877,-0.3560402,-0.3533175,-0.3506024,-0.3478942,-0.3451937,-0.3425,-0.3398137,-0.3371352,-0.3344637,-0.3318001,-0.3291436,-0.3264948,-0.3238537,-0.3212202,-0.3185946,-0.3159761,-0.3133658,-0.3107635,-0.3081688,-0.3055817,-0.303003,-0.3004318,-0.2978692,-0.2953143,-0.2927673,-0.2902287,-0.2876981,-0.2851759,-0.2826619,-0.2801559,-0.2776587,-0.2751696,-0.272689,-0.2702167,-0.2677529,-0.2652978,-0.2628511,-0.2604133,-0.2579838,-0.255563,-0.2531513,-0.2507482,-0.2483536,-0.2459683,-0.2435915,-0.2412241,-0.2388654,-0.2365156,-0.2341751,-0.2318435,-0.2295213,-0.2272081,-0.2249041,-0.2226095,-0.2203238,-0.218048,-0.2157812,-0.2135239,-0.2112763,-0.2090377,-0.2068093,-0.20459,-0.2023804,-0.2001808,-0.1979903,-0.1958098,-0.1936393,-0.1914785,-0.1893277,-0.1871864,-0.1850554,-0.1829344,-0.1808232,-0.1787225,-0.1766312,-0.1745505,-0.1724801,-0.1704198,-0.1683699,-0.16633,-0.1643006,-0.1622818,-0.1602732,-0.158275,-0.1562876,-0.1543103,-0.1523442,-0.1503882,-0.1484431,-0.1465089,-0.1445853,-0.1426725,-0.1407703,-0.1388792,-0.1369991,-0.13513,-0.1332718,-0.1314244,-0.1295884,-0.1277636,-0.1259497,-0.1241473,-0.1223557,-0.1205755,-0.118807,-0.1170497,-0.1153039,-0.1135691,-0.111846,-0.1101346,-0.1084348,-0.1067466,-0.1050696,-0.1034046,-0.1017516,-0.1001099,-0.09848011,-0.09686244,-0.09525657,-0.09366262,-0.09208059,-0.09051037,-0.08895254,-0.08740675,-0.08587313,-0.08435154,-0.08284199,-0.08134496,-0.07986021,-0.07838798,-0.07692802,-0.07547998,-0.07404506,-0.07262242,-0.07121229,-0.06981468,-0.06842959,-0.06705737,-0.06569803,-0.0643512,-0.06301725,-0.06169569,-0.06038749,-0.05909204,-0.05780959,-0.05654025,-0.05528343,-0.05404019,-0.05280995,-0.05159283,-0.05038881,-0.04919779,-0.04802048,-0.0468564,-0.04570556,-0.0445683,-0.04344404,-0.04233372,-0.04123676,-0.04015326,-0.03908348,-0.03802705,-0.03698456,-0.03595579,-0.03494084,-0.0339396,-0.03295183,-0.03197825,-0.03101873,-0.03007317,-0.02914155,-0.02822375,-0.02732015,-0.02643073,-0.02555549,-0.02469444,-0.02384746,-0.02301502,-0.02219677,-0.02139294,-0.02060354,-0.01982832,-0.01906776,-0.01832187,-0.0175904,-0.01687336,-0.01617134,-0.01548386,-0.01481104,-0.01415288,-0.01350975,-0.0128814,-0.01226795,-0.01166952,-0.01108575,-0.01051724,-0.009963751,-0.009425402,-0.008902192,-0.008393884,-0.007900953,-0.00742352,-0.006961107,-0.006514311,-0.006082296,-0.005666256,-0.005265474,-0.004880428,-0.00451076,-0.004156351,-0.003817916,-0.003494978,-0.003187895,-0.002896547,-0.002620816,-0.002361059,-0.002117038,-0.00188911,-0.001676917,-0.001480699,-0.001300693,-0.001136661,-0.0009888411,-0.0008567572,-0.0007412434,-0.0006875776,-0.0006875776,]

zs = [0.0,0.0,0.0,0.0,0.0,0.0,0.0,0.0,0.0,0.0,0.0,0.0,0.0,0.0,0.0,0.0,0.0,0.0,0.0,0.0,0.0,0.0,0.0,0.0,0.0,0.0,0.0,0.0,0.0,0.0,0.0,0.0,0.0,0.0,0.0,0.0,0.0,0.0,0.0,0.0,0.0,0.0,0.0,0.0,0.0,0.0,0.0,0.0,0.0,0.0,0.0,0.0,0.0,0.0,0.0,0.0,0.0,0.0,0.0,0.0,0.0,0.0,0.0,0.0,0.0,0.0,0.0,0.0,0.0,0.0,0.0,0.0,0.0,0.0,0.0,0.0,0.0,0.0,0.0,0.0,0.0,0.0,0.0,0.0,0.0,0.0,0.0,0.0,0.0,0.0,0.0,0.0,0.0,0.0,0.0,0.0,0.0,0.0,0.0,0.0,0.0,0.0,0.0,0.0,0.0,0.0,0.0,0.0,0.0,0.0,0.0,0.0,0.0,0.0,0.0,0.0,0.0,0.0,0.0,0.0,0.0,0.0,0.0,0.0,0.0,0.0,0.0,0.0,0.0,0.0,0.0,0.0,0.0,0.0,0.0,0.0,0.0,0.0,0.0,0.0,0.0,0.0,0.0,0.0,0.0,0.0,0.0,0.0,0.0,0.0,0.0,0.0,0.0,0.0,0.0,0.0,0.0,0.0,0.0,0.0,0.0,0.0,0.0,0.0,0.0,0.0,0.0,0.0,0.0,0.0,0.0,0.0,0.0,0.0,0.0,0.0,0.0,0.0,0.0,0.0,0.0,0.0,0.0,0.0,0.0,0.0,0.0,0.0,0.0,0.0,0.0,0.0,0.0,0.0,0.0,0.0,0.0,0.0,0.0,0.0,0.0,0.0,0.0,0.0,0.0,0.0,0.0,0.0,0.0,0.0,0.0,0.0,0.0,0.0,0.0,0.0,0.0,0.0,0.0,0.0,0.0,0.0,0.0,0.0,0.0,0.0,0.0,0.0,0.0,0.0,0.0,0.0,0.0,0.0,0.0,0.0,0.0,0.0,0.0,0.0,0.0,0.0,0.0,0.0,0.0,0.0,0.0,0.0,0.0,0.0,0.0,0.0,0.0,0.0,0.0,0.0,0.0,0.0,0.0,0.0,0.0,0.0,0.0,0.0,0.0,0.0,0.0,0.0,0.0,0.0,0.0,0.0,0.0,0.0,0.0,0.0,0.0,0.0,0.0,0.0,0.0,0.0,0.0,0.0,0.0,0.0,0.0,0.0,0.0,0.0,0.0,0.0,0.0,0.0,0.0,0.0,0.0,0.0,0.0,0.0,0.0,0.0,0.0,0.0,0.0,0.0,0.0,0.0,0.0,0.0,0.0,0.0,0.0,0.0,0.0,0.0,0.0,0.0,0.0,0.0,0.0,0.0,0.0,0.0,0.0,0.0,0.0,0.0,0.0,0.0,0.0,0.0,0.0,0.0,0.0,0.0,0.0,0.0,0.0,0.0,0.0,0.0,0.0,0.0,0.0,0.0,0.0,0.0,0.0,0.0,0.0,0.0,0.0,0.0,0.0,0.0,0.0,0.0,0.0,0.0,0.0,0.0,0.0,0.0,0.0,0.0,0.0,0.0,0.0,0.0,0.0,0.0,0.0,0.0,0.0,0.0,0.0,0.0,0.0,0.0,0.0,0.0,0.0,0.0,0.0,0.0,0.0,0.0,0.0,0.0,0.0,0.0,0.0,0.0,0.0,0.0,0.0,0.0,0.0,0.0,0.0,0.0,0.0,0.0,0.0,0.0,0.0,0.0,0.0,0.0,0.0,0.0,0.0,0.0,0.0,0.0,0.0,0.0,0.0,0.0,0.0,0.0,0.0,0.0,0.0,0.0,0.0,0.0,0.0,0.0,0.0,0.0,0.0,0.0,0.0,0.0,0.0,0.0,0.0,0.0,0.0,0.0,0.0,0.0,0.0,0.0,0.0,0.0,0.0,0.0,0.0,0.0,0.0,0.0,0.0,0.0,0.0,0.0,0.0,0.0,0.0,0.0,0.0,0.0,0.0,0.0,0.0,0.0,0.0,0.0,0.0,0.0,0.0,0.0,0.0,0.0,0.0,0.0,0.0,0.0,0.0,0.0,0.0,0.0,0.0,0.0,0.0,0.0,0.0,0.0,0.0,0.0,0.0,0.0,0.0,0.0,0.0,0.0,0.0,0.0,0.0,0.0,0.0,0.0,0.0,0.0,0.0,0.0,0.0,0.0,0.0,0.0,0.0,0.0,0.0,0.0,0.0,0.0,0.0,0.0,0.0,0.0,0.0,0.0,0.0,0.0,0.0,0.0,0.0,0.0,0.0,0.0,0.0,0.0,0.0,0.0,0.0,0.0,0.0,0.0,0.0,0.0,0.0,0.0,0.0,0.0,0.0,0.0,0.0,0.0,0.0,0.0,0.0,0.0,0.0,0.0,0.0,0.0,0.0,0.0,0.0,0.0,0.0,0.0,0.0,0.0,0.0,0.0,0.0,0.0,0.0,0.0,0.0,0.0,0.0,0.0,0.0,0.0,0.0,0.0,0.0,0.0,0.0,0.0,0.0,0.0,0.0,0.0,0.0,0.0,0.0,0.0,0.0,0.0,0.0,0.0,0.0,0.0,0.0,0.0,0.0,0.0,0.0,0.0,0.0,0.0,0.0,0.0,0.0,0.0,0.0,0.0,0.0,0.0,0.0,0.0,0.0,0.0,0.0,0.0,0.0,0.0,0.0,0.0,0.0,0.0,0.0,0.0,0.0,0.0,0.0,0.0,0.0,0.0,0.0,0.0,0.0,0.0,0.0,0.0,0.0,0.0,0.0,0.0,0.0,0.0,0.0,0.0,0.0,0.0,0.0,0.0,0.0,0.0,0.0,0.0,0.0,0.0,0.0,0.0,0.0,0.0,0.0,0.0,0.0,0.0,0.0,0.0,0.0,0.0,0.0,0.0,0.0,0.0,0.0,0.0,0.0,0.0,0.0,0.0,0.0,0.0,0.0,0.0,0.0,0.0,0.0,0.0,0.0,0.0,0.0,0.0,0.0,0.0,0.0,0.0,0.0,0.0,0.0,0.0,0.0,0.0,0.0,0.0,0.0,0.0,0.0,0.0,0.0,0.0,0.0,0.0,0.0,0.0,0.0,0.0,0.0,0.0,0.0,0.0,0.0,0.0,0.0,0.0,0.0,0.0,0.0,0.0,0.0,0.0,0.0,0.0,0.0,0.0,0.0,0.0,0.0,0.0,0.0,0.0,0.0,0.0,0.0,0.0,0.0,0.0,0.0,0.0,0.0,0.0,0.0,0.0,0.0,0.0,0.0,0.0,0.0,0.0,0.0,0.0,0.0,0.0,0.0,0.0,0.0,0.0,0.0,0.0,0.0,0.0,0.0,0.0,0.0,0.0,0.0,0.0,0.0,0.0,0.0,0.0,0.0,0.0,0.0,0.0,0.0,0.0,0.0,0.0,0.0,0.0,0.0,0.0,0.0,0.0,0.0,0.0,0.0,0.0,0.0,0.0,0.0,0.0,0.0,0.0,0.0,0.0,0.0,0.0,0.0,0.0,0.0,0.0,0.0,0.0,0.0,0.0,0.0,0.0,0.0,0.0,0.0,0.0,0.0,0.0,0.0,0.0,0.0,0.0,0.0,0.0,0.0,0.0,0.0,0.0,0.0,0.0,0.0,0.0,0.0,0.0,0.0,0.0,0.0,0.0,0.0,0.0,0.0,0.0,0.0,0.0,0.0,0.0,0.0,0.0,0.0,0.0,0.0,0.0,0.0,0.0,0.0,0.0,0.0,0.0,0.0,0.0,0.0,0.0,0.0,0.0,0.0,0.0,0.0,0.0,0.0,0.0,0.0,0.0,0.0,0.0,0.0,0.0,0.0,0.0,0.0,0.0,0.0,0.0,0.0,0.0,0.0,0.0,0.0,0.0,0.0,0.0,0.0,0.0,0.0,0.0,0.0,0.0,0.0,0.0,0.0,0.0,0.0,0.0,0.0,0.0,0.0,0.0,0.0,0.0,0.0,0.0,0.0,0.0,0.0,0.0,0.0,0.0,0.0,0.0,0.0,0.0,0.0,0.0,0.0,0.0,0.0,0.0,0.0,0.0,0.0,0.0,0.0,0.0,0.0,0.0,0.0,0.0,0.0,0.0,0.0,0.0,0.0,0.0,0.0,0.0,0.0,0.0,0.0,0.0,0.0,0.0,0.0,0.0,0.0,0.0,0.0,0.0,0.0,0.0,0.0,0.0,0.0,0.0,0.0,0.0,0.0,0.0,0.0,0.0,0.0,0.0,0.0,0.0,0.0,0.0,0.0,0.0,0.0,0.0,0.0,0.0,0.0,0.0,0.0,0.0,0.0,0.0,0.0,0.0,0.0,0.0,0.0,0.0,0.0,0.0,0.0,0.0,0.0,0.0,0.0,0.0,0.0,0.0,0.0,0.0,0.0,0.0,0.0,0.0,0.0,0.0,0.0,0.0,0.0,0.0,0.0,0.0,0.0,0.0,0.0,0.0,0.0,0.0,0.0,0.0,0.0,0.0,0.0,0.0,0.0,0.0,0.0,0.0,0.0,0.0,0.0,0.0,0.0,0.0,0.0,0.0,0.0,0.0,0.0,0.0,0.0,0.0,0.0,0.0,0.0,0.0,0.0,0.0,0.0,0.0,0.0,0.0,0.0,0.0,0.0,0.0,0.0,0.0,0.0,0.0,0.0,0.0,0.0,0.0,0.0,0.0,0.0,0.0,0.0,0.0,0.0,0.0,0.0,0.0,0.0,0.0,0.0,0.0,0.0,0.0,0.0,0.0,0.0,0.0,0.0,0.0,0.0,0.0,0.0,0.0,0.0,0.0,0.0,0.0,0.0,0.0,0.0,0.0,0.0,0.0,0.0,0.0,0.0,0.0,0.0,0.0,0.0,0.0,0.0,0.0,0.0,0.0,0.0,0.0,0.0,0.0,0.0,0.0,0.0,0.0,0.0,0.0,0.0,0.0,0.0,0.0,0.0,0.0,0.0,0.0,0.0,0.0,0.0,0.0,0.0,0.0,0.0,0.0,0.0,0.0,0.0,0.0,0.0,0.0,0.0,0.0,0.0,0.0,0.0,0.0,0.0,0.0,0.0,0.0,0.0,0.0,0.0,0.0,0.0,0.0,0.0,0.0,0.0,0.0,0.0,0.0,0.0,0.0,0.0,0.0,0.0,0.0,0.0,0.0,0.0,0.0,0.0,0.0,0.0,0.0,0.0,0.0,0.0,0.0,0.0,0.0,0.0,0.0,0.0,0.0,0.0,0.0,0.0,0.0,0.0,0.0,0.0,0.0,0.0,0.0,0.0,0.0,0.0,0.0,0.0,0.0,0.0,0.0,0.0,0.0,0.0,0.0,0.0,0.0,0.0,0.0,0.0,0.0,0.0,0.0,0.0,0.0,0.0,0.0,0.0,0.0,0.0,0.0,0.0,0.0,0.0,0.0,0.0,0.0,0.0,0.0,0.0,0.0,0.0,0.0,0.0,0.0,0.0,0.0,0.0,0.0,0.0,0.0,0.0,0.0,0.0,0.0,0.0,0.0,0.0,0.0,0.0,0.0,0.0,0.0,0.0,0.0,0.0,0.0,0.0,0.0,0.0,0.0,0.0,0.0,0.0,0.0,0.0,0.0,0.0,0.0,0.0,0.0,0.0,0.0,0.0,0.0,0.0,0.0,0.0,0.0,0.0,0.0,0.0,0.0,0.0,0.0,0.0,0.0,0.0,0.0,0.0,0.0,0.0,0.0,0.0,0.0,0.0,0.0,0.0,0.0,0.0,0.0,0.0,0.0,0.0,0.0,0.0,0.0,0.0,0.0,0.0,0.0,0.0,0.0,0.0,0.0,0.0,0.0,0.0,0.0,0.0,0.0,0.0,0.0,0.0,0.0,0.0,0.0,0.0,0.0,0.0,0.0,0.0,0.0,0.0,0.0,0.0,0.0,0.0,0.0,0.0,0.0,0.0,0.0,0.0,0.0,0.0,0.0,0.0,0.0,0.0,0.0,0.0,0.0,0.0,0.0,0.0,0.0,0.0,0.0,0.0,0.0,0.0,0.0,0.0,0.0,0.0,0.0,0.0,0.0,0.0,0.0,0.0,0.0,0.0,0.0,0.0,0.0,0.0,0.0,0.0,0.0,0.0,0.0,0.0,0.0,0.0,0.0,0.0,0.0,0.0,0.0,0.0,0.0,0.0,0.0,0.0,0.0,0.0,0.0,0.0,0.0,0.0,0.0,0.0,0.0,0.0,0.0,0.0,0.0,0.0,0.0,0.0,0.0,0.0,0.0,0.0,0.0,0.0,0.0,0.0,0.0,0.0,0.0,0.0,0.0,0.0,0.0,0.0,0.0,0.0,0.0,0.0,0.0,0.0,0.0,0.0,0.0,0.0,0.0,0.0,0.0,0.0,0.0,0.0,0.0,0.0,0.0,0.0,0.0,0.0,0.0,0.0,0.0,0.0,0.0,0.0,0.0,0.0,0.0,0.0,0.0,0.0,0.0,0.0,0.0,0.0,0.0,0.0,0.0,0.0,0.0,0.0,0.0,0.0,0.0,0.0,0.0,0.0,0.0,0.0,0.0,0.0,0.0,0.0,0.0,0.0,0.0,0.0,0.0,0.0,0.0,0.0,0.0,0.0,0.0,0.0,0.0,0.0,0.0,0.0,0.0,0.0,0.0,0.0,0.0,0.0,0.0,0.0,0.0,0.0,0.0,0.0,0.0,0.0,0.0,0.0,0.0,0.0,0.0,0.0,0.0,0.0,0.0,0.0,0.0,0.0,0.0,0.0,0.0,0.0,0.0,0.0,0.0,0.0,0.0,0.0,0.0,0.0,0.0,0.0,0.0,0.0,0.0,0.0,0.0,0.0,0.0,0.0,0.0,0.0,0.0,0.0,0.0,0.0,0.0,0.0,0.0,0.0,0.0,0.0,0.0,0.0,0.0,0.0,0.0,0.0,0.0,0.0,0.0,0.0,0.0,0.0,0.0,0.0,0.0,0.0,0.0,0.0,0.0,0.0,0.0,0.0,0.0,0.0,0.0,0.0,0.0,0.0,0.0,0.0,0.0,0.0,0.0,0.0,0.0,0.0,0.0,0.0,0.0,0.0,0.0,0.0,0.0,0.0,0.0,0.0,0.0,0.0,0.0,0.0,0.0,0.0,0.0,0.0,0.0,0.0,0.0,0.0,0.0,0.0,0.0,0.0,0.0,0.0,0.0,0.0,0.0,0.0,0.0,0.0,0.0,0.0,0.0,0.0,0.0,0.0,0.0,0.0,0.0,0.0,0.0,0.0,0.0,0.0,0.0,0.0,0.0,0.0,0.0,0.0,0.0,0.0,0.0,0.0,0.0,0.0,0.0,0.0,0.0,0.0,0.0,0.0,0.0,0.0,0.0,0.0,0.0,0.0,0.0,0.0,0.0,0.0,0.0,0.0,0.0,0.0,0.0,0.0,0.0,0.0,0.0,0.0,0.0,0.0,0.0,0.0,0.0,0.0,0.0,0.0,0.0,0.0,0.0,0.0,0.0,0.0,0.0,0.0,0.0,0.0,0.0,0.0,0.0,0.0,0.0,0.0,0.0,0.0,0.0,0.0,0.0,0.0,0.0,0.0,0.0,0.0,0.0,0.0,0.0,0.0,0.0,0.0,0.0,0.0,0.0,0.0,0.0,0.0,0.0,0.0,0.0,0.0,0.0,0.0,0.0,0.0,0.0,0.0,0.0,0.0,0.0,0.0,0.0,0.0,0.0,0.0,0.0,0.0,0.0,0.0,0.0,0.0,0.0,0.0,0.0,0.0,0.0,0.0,0.0,0.0,0.0,0.0,0.0,0.0,0.0,0.0,0.0,0.0,0.0,0.0,0.0,0.0,0.0,0.0,0.0,0.0,0.0,0.0,0.0,0.0,0.0,0.0,0.0,0.0,0.0,0.0,0.0,0.0,0.0,0.0,0.0,0.0,0.0,0.0,0.0,0.0,0.0,0.0,0.0,0.0,0.0,0.0,0.0,0.0,0.0,0.0,0.0,0.0,0.0,0.0,0.0,0.0,0.0,0.0,0.0,0.0,0.0,0.0,0.0,0.0,0.0,0.0,0.0,0.0,0.0,0.0,0.0,0.0,0.0,0.0,0.0,0.0,0.0,0.0,0.0,0.0,0.0,0.0,0.0,0.0,0.0,0.0,0.0,0.0,0.0,0.0,0.0,0.0,0.0,0.0,0.0,0.0,0.0,0.0,0.0,0.0,0.0,0.0,0.0,0.0,0.0,0.0,0.0,0.0,0.0,0.0,0.0,0.0,0.0,0.0,0.0,0.0,0.0,0.0,0.0,0.0,0.0,0.0,0.0,0.0,0.0,0.0,0.0,0.0,0.0,0.0,0.0,0.0,0.0,0.0,0.0,0.0,0.0,0.0,0.0,0.0,0.0,0.0,0.0,0.0,0.0,0.0,0.0,0.0,0.0,0.0,0.0,0.0,0.0,0.0,0.0,0.0,0.0,0.0,0.0,0.0,0.0,0.0,0.0,0.0,0.0,0.0,0.0,0.0,0.0,0.0,0.0,0.0,0.0,0.0,0.0,0.0,0.0,0.0,0.0,0.0,0.0,0.0,0.0,0.0,0.0,0.0,0.0,0.0,0.0,0.0,0.0,0.0,0.0,0.0,0.0,0.0,0.0,0.0,0.0,0.0,0.0,0.0,0.0,0.0,0.0,0.0,0.0,0.0,0.0,0.0,0.0,0.0,0.0,0.0,0.0,0.0,0.0,0.0,0.0,0.0,0.0,0.0,0.0,0.0,0.0,0.0,0.0,]

font = {
        'size'   : 18}

plt.rc('font', **font)

plt.plot(xs, color = 'red', label = "x")
plt.plot(ys, color = 'green', label = "y")
plt.plot(zs, color = 'blue', label = "z")
plt.legend()
plt.title("")
plt.xlabel("Time")
plt.ylabel("Torque in Axis")

plt.ylim(-5, 21)
plt.show()
